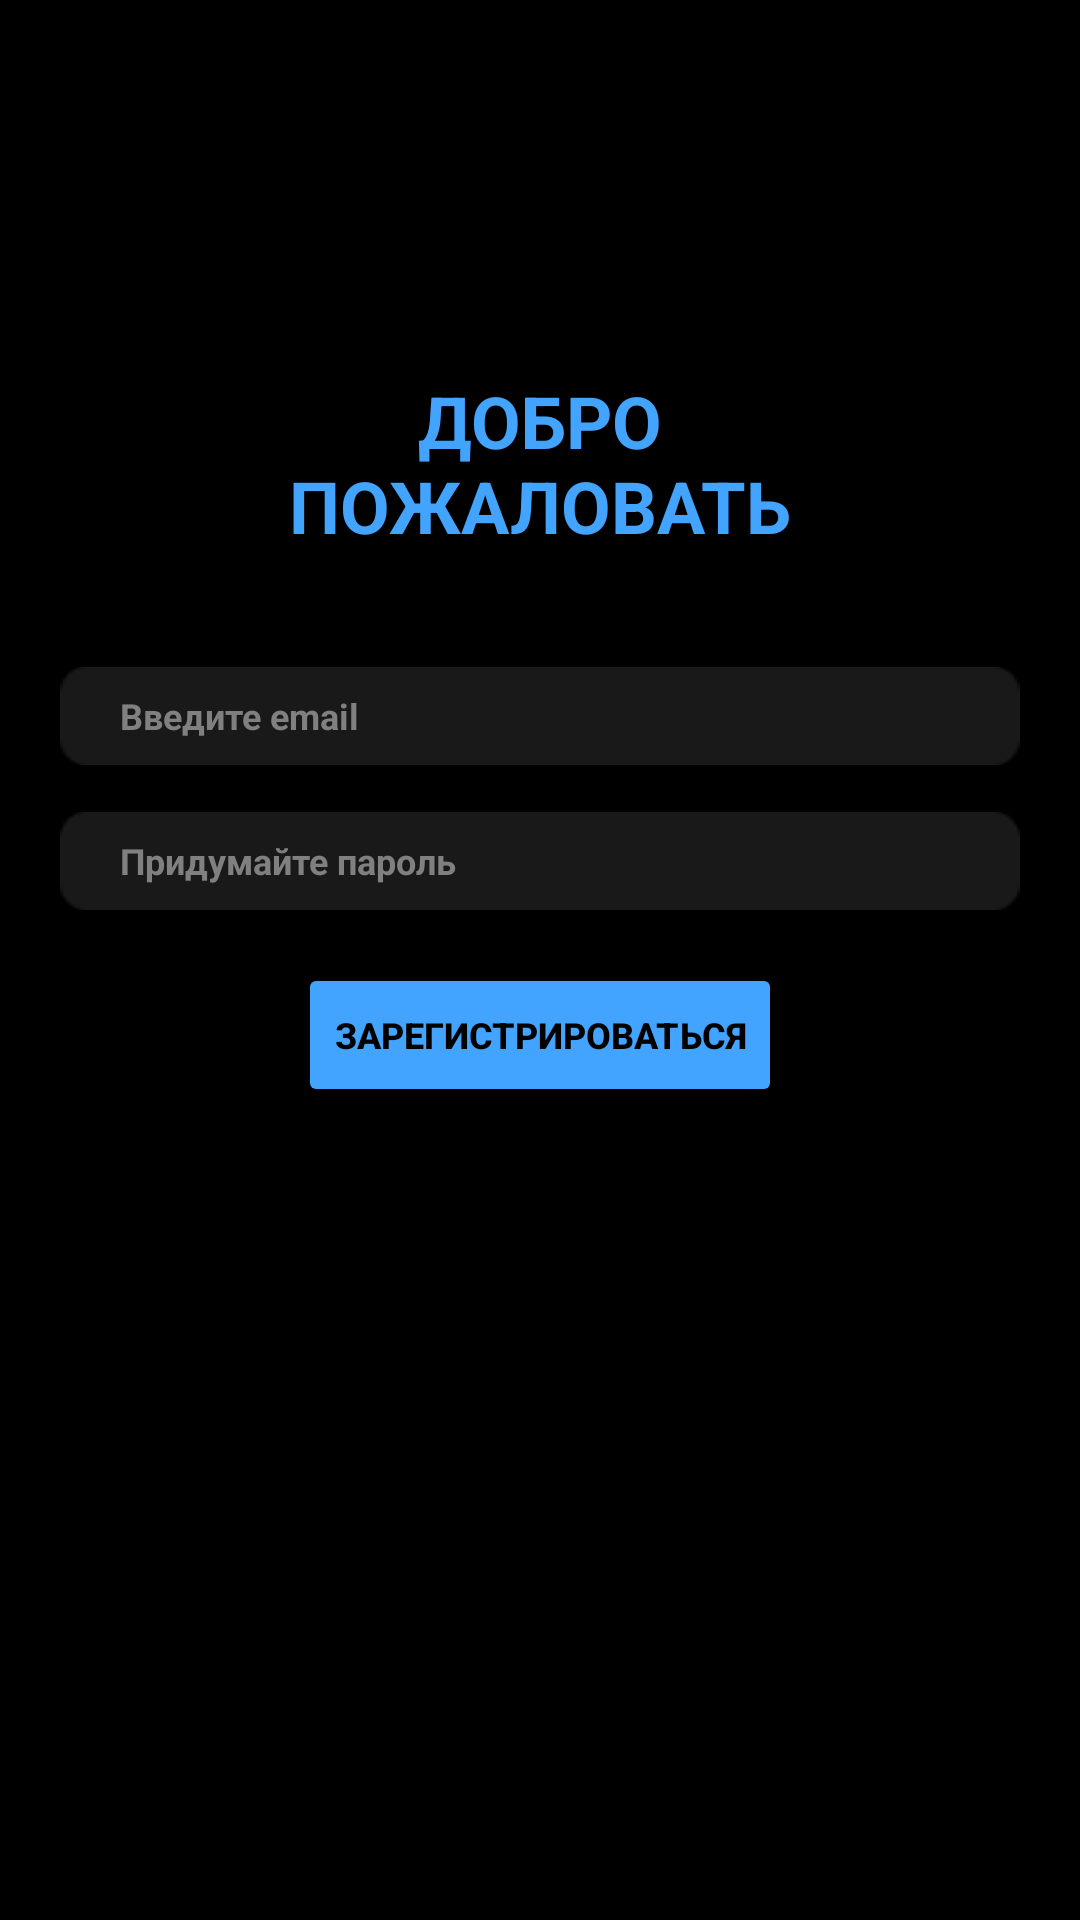

The Android layout XML behind this screen, and the referenced resources:
<!-- AndroidManifest.xml: application theme Theme.Itog -->
<!-- res/layout/registration.xml -->
<?xml version="1.0" encoding="utf-8"?>
<RelativeLayout xmlns:android="http://schemas.android.com/apk/res/android"
    xmlns:app="http://schemas.android.com/apk/res-auto"
    xmlns:tools="http://schemas.android.com/tools"
    android:layout_width="match_parent"
    android:layout_height="match_parent"
    android:background="@color/black"
    tools:context=".MainActivity">

    <TextView
        android:id="@+id/dobro"
        android:layout_width="match_parent"
        android:layout_height="wrap_content"
        android:layout_marginStart="58dp"
        android:layout_marginTop="124dp"
        android:layout_marginEnd="58dp"
        android:text="@string/Vxod"
        android:textColor="@color/chile"
        android:textSize="24sp"
        android:gravity="center"
        android:textStyle="bold"/>

    <FrameLayout
        android:id="@+id/cont"
        android:layout_width="match_parent"
        android:layout_height="68dp"
        android:layout_below="@id/dobro"
        android:layout_marginTop="20dp">

        <ImageView
            android:id="@+id/back1"
            android:layout_width="match_parent"
            android:layout_height="68dp"
            android:layout_marginStart="20dp"
            android:layout_marginTop="0dp"
            android:layout_marginEnd="20dp"
            app:srcCompat="@drawable/back_for_login"
            android:contentDescription="@string/loginreg"/>

        <EditText
            android:id="@+id/email"
            android:layout_width="330dp"
            android:layout_height="48dp"
            android:layout_marginStart="40dp"
            android:layout_gravity="center_vertical"
            android:layout_marginEnd="40dp"
            android:ems="10"
            android:hint="@string/loginreg"
            android:inputType="text"
            android:textColor="@color/white"
            android:textColorHint="@color/text_log_pas"
            android:textSize="12sp"
            android:textStyle="bold"
            android:background="@android:color/transparent"/>


    </FrameLayout>

    <FrameLayout
        android:id="@+id/cont1"
        android:layout_width="match_parent"
        android:layout_height="wrap_content"
        android:layout_marginTop="-20dp"
        android:layout_below="@+id/cont">

        <ImageView
            android:id="@+id/back2"
            android:layout_width="match_parent"
            android:layout_height="68dp"
            android:layout_marginStart="20dp"
            android:layout_marginTop="0dp"
            android:layout_marginEnd="20dp"
            app:srcCompat="@drawable/back_for_login"
            android:contentDescription="@string/passwordreg"/>

        <EditText
            android:id="@+id/password"
            android:layout_width="330dp"
            android:layout_height="48dp"
            android:layout_marginStart="40dp"
            android:layout_gravity="center_vertical"
            android:layout_marginEnd="40dp"
            android:ems="10"
            android:hint="@string/passwordreg"
            android:inputType="textPassword"
            android:textColor="@color/white"
            android:textColorHint="@color/text_log_pas"
            android:textSize="12sp"
            android:textStyle="bold"
            android:background="@android:color/transparent"/>
    </FrameLayout>

    <Button
        android:id="@+id/button2"
        android:layout_width="wrap_content"
        android:layout_height="48dp"
        android:text="@string/regreg"
        android:textColor="@color/black"
        android:backgroundTint="@color/chile"
        android:textSize="12sp"
        android:textStyle="bold"
        android:layout_below="@+id/cont1"
        android:layout_centerHorizontal="true"/>




</RelativeLayout>
<!-- resources referenced by this layout -->
<resources>
  <color name="black">#FF000000</color>
  <color name="chile">#42A4FF</color>
  <color name="text_log_pas">#808080</color>
  <color name="white">#FFFFFFFF</color>
  <!-- drawable back_for_login: png bitmap (drawable, 606 bytes) -->
  <string name="Vxod">ДОБРО ПОЖАЛОВАТЬ</string>
  <string name="loginreg">Введите email</string>
  <string name="passwordreg">Придумайте пароль</string>
  <string name="regreg">Зарегистрироваться</string>
  <style name="Theme.Itog" parent="Base.Theme.Itog" />
  <style name="Base.Theme.Itog" parent="Theme.Material3.DayNight.NoActionBar">
          
          
      </style>
</resources>
